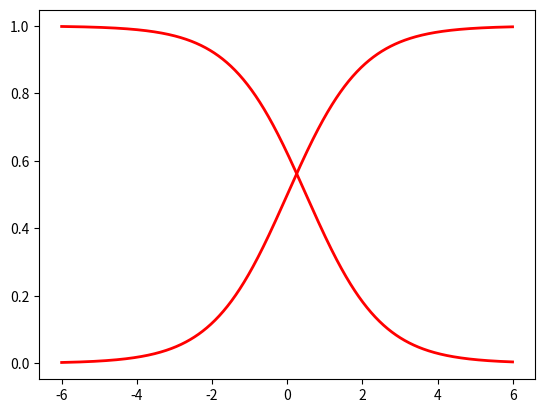
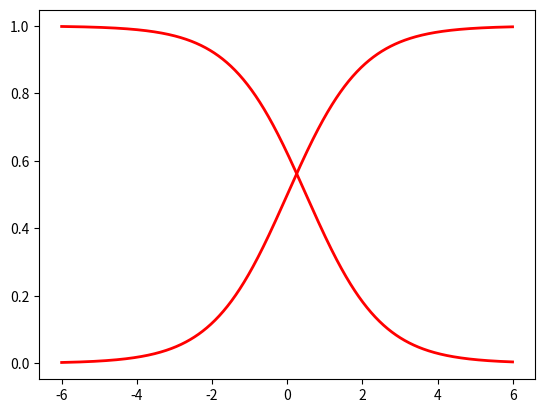

Write Python code to recreate these figures, in order. (Note: this script raises an exception after producing the figures.)
#!/usr/bin/env python3
# -*- coding: utf-8 -*-
"""
Created on Thu Apr  8 11:31:50 2021

[redacted]
"""







#%%

import matplotlib.pyplot as plt
import numpy as np

def boltzman(x, xmid, tau):
    """
    evaluate the boltzman function with midpoint xmid and time constant tau
    over x
    """
    return 1. / (1. + np.exp(-(x-xmid)/tau))

x = np.arange(-6, 6, .01)
S = boltzman(x, 0, 1)
Z = 1-boltzman(x, 0.5, 1)
plt.plot(x, S, x, Z, color='red', lw=2)
plt.show()

#%%

import matplotlib.pyplot as plt
import numpy as np

def boltzman(x, xmid, tau):
    """
    evaluate the boltzman function with midpoint xmid and time constant tau
    over x
    """
    return 1. / (1. + np.exp(-(x-xmid)/tau))

def fill_below_intersection(x, S, Z):
    """
    fill the region below the intersection of S and Z
    source: https://scipy-cookbook.readthedocs.io/items/Matplotlib_SigmoidalFunctions.html
    """
    #find the intersection point
    ind = int(np.nonzero(np.absolute(S-Z)==min(np.absolute(S-Z)))[0])
    # compute a new curve which we will fill below
    Y = np.zeros(S.shape, dtype=np.float_)
    Y[:ind] = S[:ind]  # Y is S up to the intersection
    Y[ind:] = Z[ind:]  # and Z beyond it
    plt.fill(x, Y, facecolor='blue', alpha=0.5)

x = np.arange(-6, 6, .01)
S = boltzman(x, 0, 1)
Z = 1-boltzman(x, 0.5, 1)
f = plt.figure()
ax = f.add_subplot(111)
ax.plot(x, S, x, Z, color='red', lw=2)
fill_below_intersection(x, S, Z)
plt.show()
